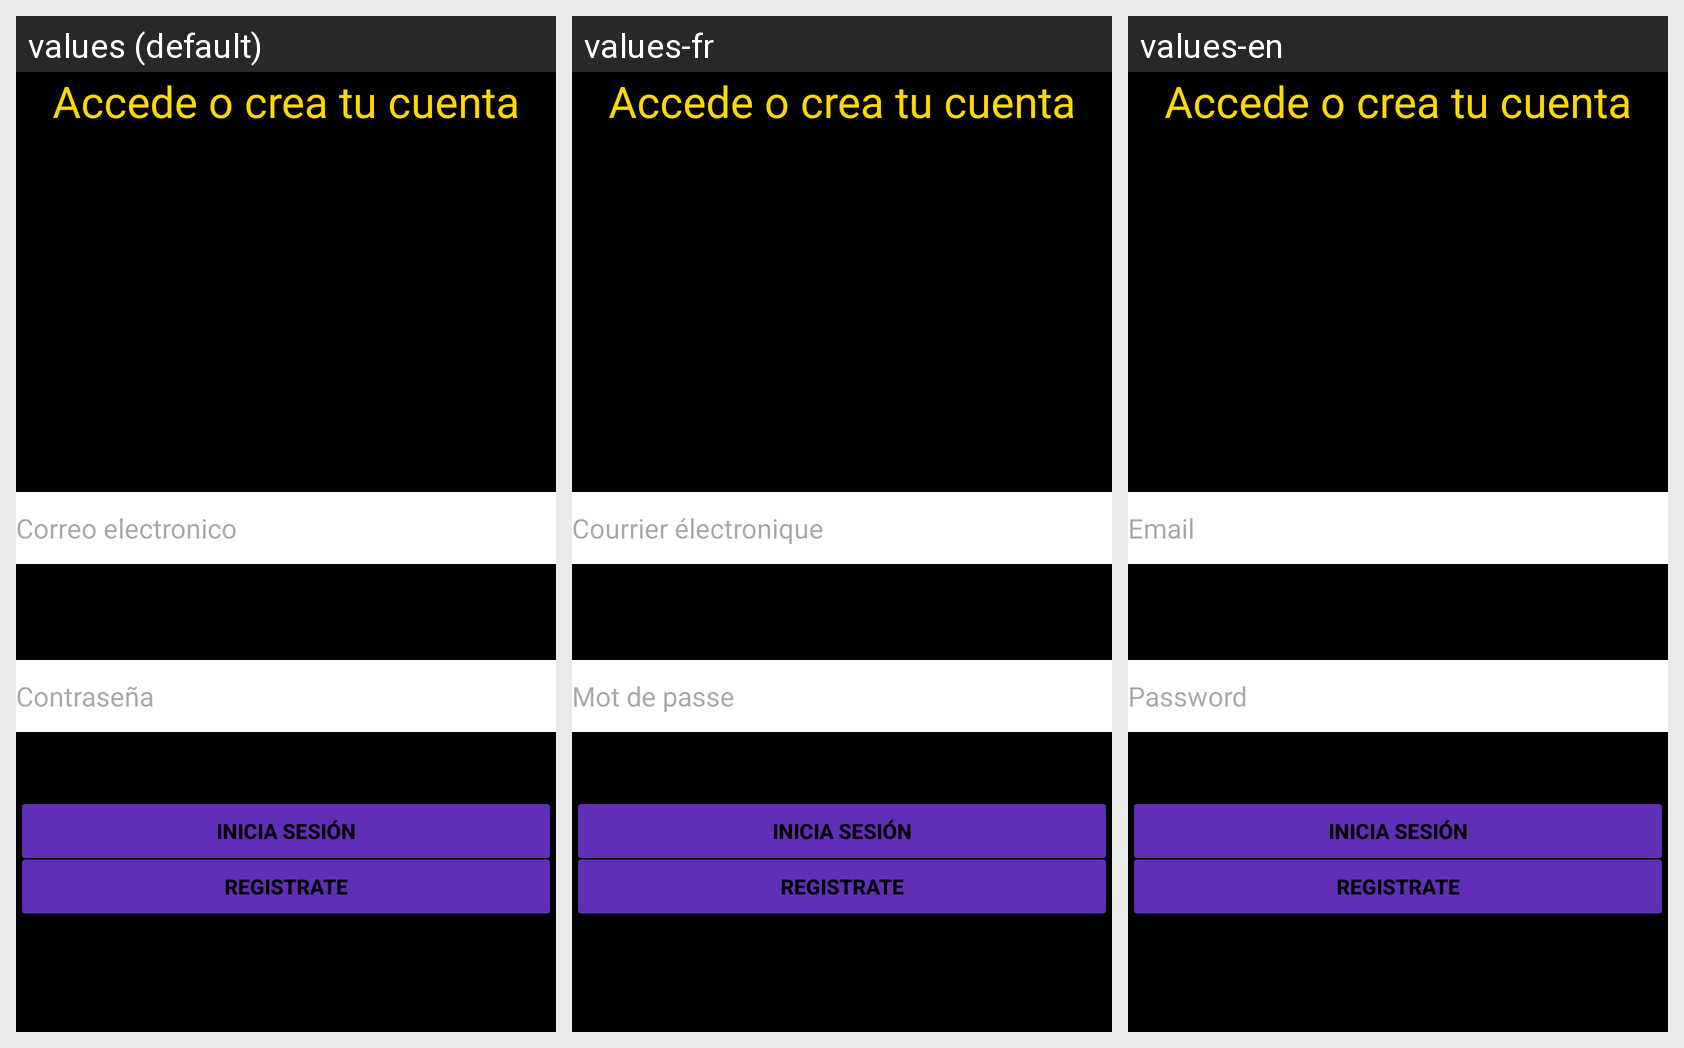

Here is an Android app screen in its default locale and in the app's own translations. Write out the translated-string differences for the strings that appear on this screen.
Android screen res/layout/activity_login.xml rendered under 3 locales, left to right: values (default), values-fr, values-en. Device: Nexus 5 (rendered at 1080×1920; each locale shown at half size, 540×960, under a caption strip naming it); theme Theme.RollSix.
Strings drawn on this screen, with the default value and each locale's value (text and hints the layout hard-codes appear in the picture but are not listed):

prompt_email
  values: Correo electronico
  values-fr: Courrier électronique
  values-en: Email

prompt_password
  values: Contraseña
  values-fr: Mot de passe
  values-en: Password
